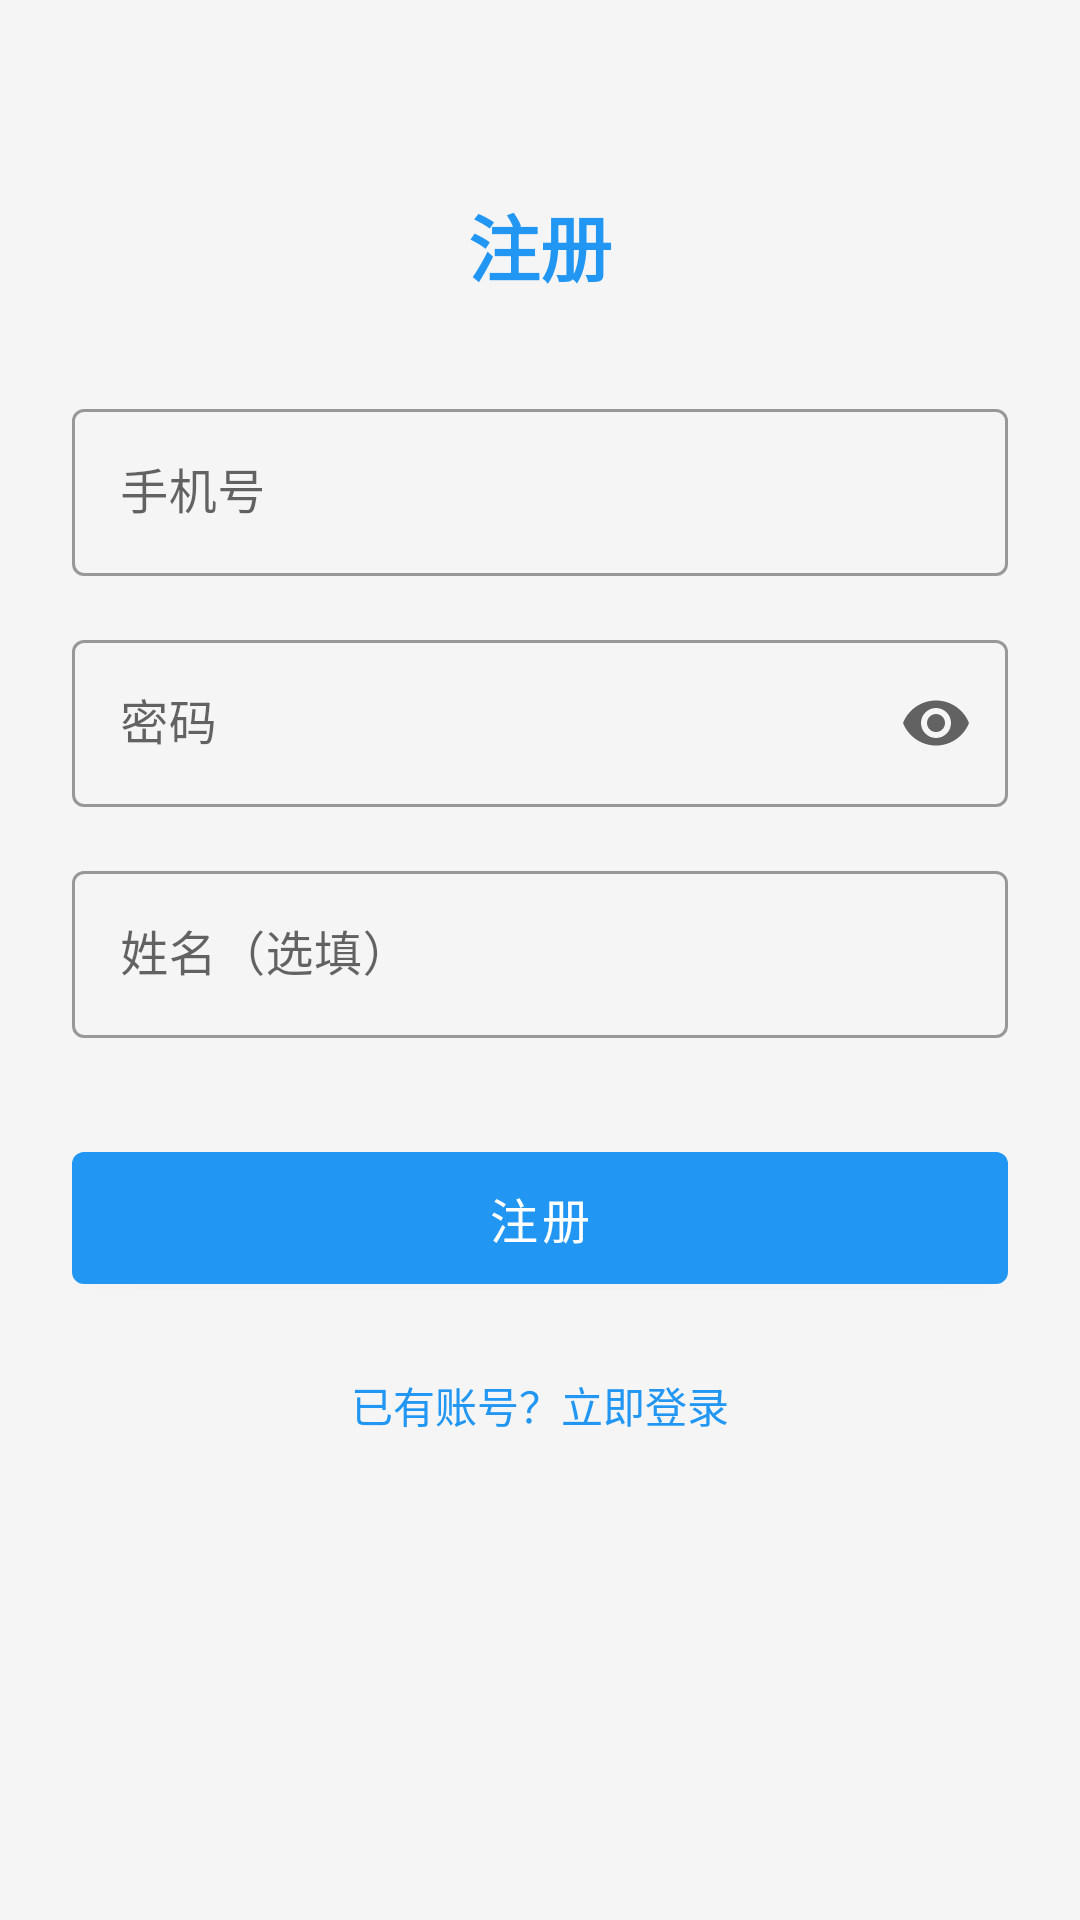

The Android layout XML behind this screen, and the referenced resources:
<!-- AndroidManifest.xml: application theme Theme.MedicationManage -->
<!-- res/layout/activity_register.xml -->
<?xml version="1.0" encoding="utf-8"?>
<LinearLayout xmlns:android="http://schemas.android.com/apk/res/android"
    xmlns:app="http://schemas.android.com/apk/res-auto"
    android:layout_width="match_parent"
    android:layout_height="match_parent"
    android:orientation="vertical"
    android:gravity="center_horizontal"
    android:padding="24dp"
    android:background="@color/background">

    <TextView
        android:layout_width="wrap_content"
        android:layout_height="wrap_content"
        android:layout_marginTop="40dp"
        android:text="@string/register_title"
        android:textSize="24sp"
        android:textColor="@color/primary"
        android:textStyle="bold" />

    <com.google.android.material.textfield.TextInputLayout
        style="@style/Widget.MaterialComponents.TextInputLayout.OutlinedBox"
        android:layout_width="match_parent"
        android:layout_height="wrap_content"
        android:layout_marginTop="32dp"
        android:hint="@string/phone_hint"
        app:endIconMode="clear_text">

        <com.google.android.material.textfield.TextInputEditText
            android:id="@+id/et_phone"
            android:layout_width="match_parent"
            android:layout_height="wrap_content"
            android:inputType="phone" />
    </com.google.android.material.textfield.TextInputLayout>

    <com.google.android.material.textfield.TextInputLayout
        style="@style/Widget.MaterialComponents.TextInputLayout.OutlinedBox"
        android:layout_width="match_parent"
        android:layout_height="wrap_content"
        android:layout_marginTop="16dp"
        android:hint="@string/password_hint"
        app:endIconMode="password_toggle">

        <com.google.android.material.textfield.TextInputEditText
            android:id="@+id/et_password"
            android:layout_width="match_parent"
            android:layout_height="wrap_content"
            android:inputType="textPassword" />
    </com.google.android.material.textfield.TextInputLayout>

    <com.google.android.material.textfield.TextInputLayout
        style="@style/Widget.MaterialComponents.TextInputLayout.OutlinedBox"
        android:layout_width="match_parent"
        android:layout_height="wrap_content"
        android:layout_marginTop="16dp"
        android:hint="姓名（选填）"
        app:endIconMode="clear_text">

        <com.google.android.material.textfield.TextInputEditText
            android:id="@+id/et_name"
            android:layout_width="match_parent"
            android:layout_height="wrap_content"
            android:inputType="textPersonName" />
    </com.google.android.material.textfield.TextInputLayout>

    <com.google.android.material.button.MaterialButton
        android:id="@+id/btn_register"
        android:layout_width="match_parent"
        android:layout_height="56dp"
        android:layout_marginTop="32dp"
        android:text="@string/register_btn"
        android:textSize="16sp" />

    <TextView
        android:id="@+id/tv_go_login"
        android:layout_width="wrap_content"
        android:layout_height="wrap_content"
        android:layout_marginTop="24dp"
        android:text="@string/go_login"
        android:textColor="@color/primary"
        android:textSize="14sp" />

</LinearLayout>
<!-- resources referenced by this layout -->
<resources>
  <color name="background">#F5F5F5</color>
  <color name="primary">#2196F3</color>
  <string name="go_login">已有账号？立即登录</string>
  <string name="password_hint">密码</string>
  <string name="phone_hint">手机号</string>
  <string name="register_btn">注册</string>
  <string name="register_title">注册</string>
  <style name="Theme.MedicationManage" parent="Theme.MaterialComponents.Light.NoActionBar">
          <item name="colorPrimary">@color/primary</item>
          <item name="colorPrimaryDark">@color/primary_dark</item>
          <item name="colorAccent">@color/accent</item>
          <item name="android:statusBarColor">@color/primary_dark</item>
          <item name="android:navigationBarColor">@color/white</item>
      </style>
  <color name="primary_dark">#1976D2</color>
  <color name="accent">#4CAF50</color>
  <color name="white">#FFFFFF</color>
</resources>
